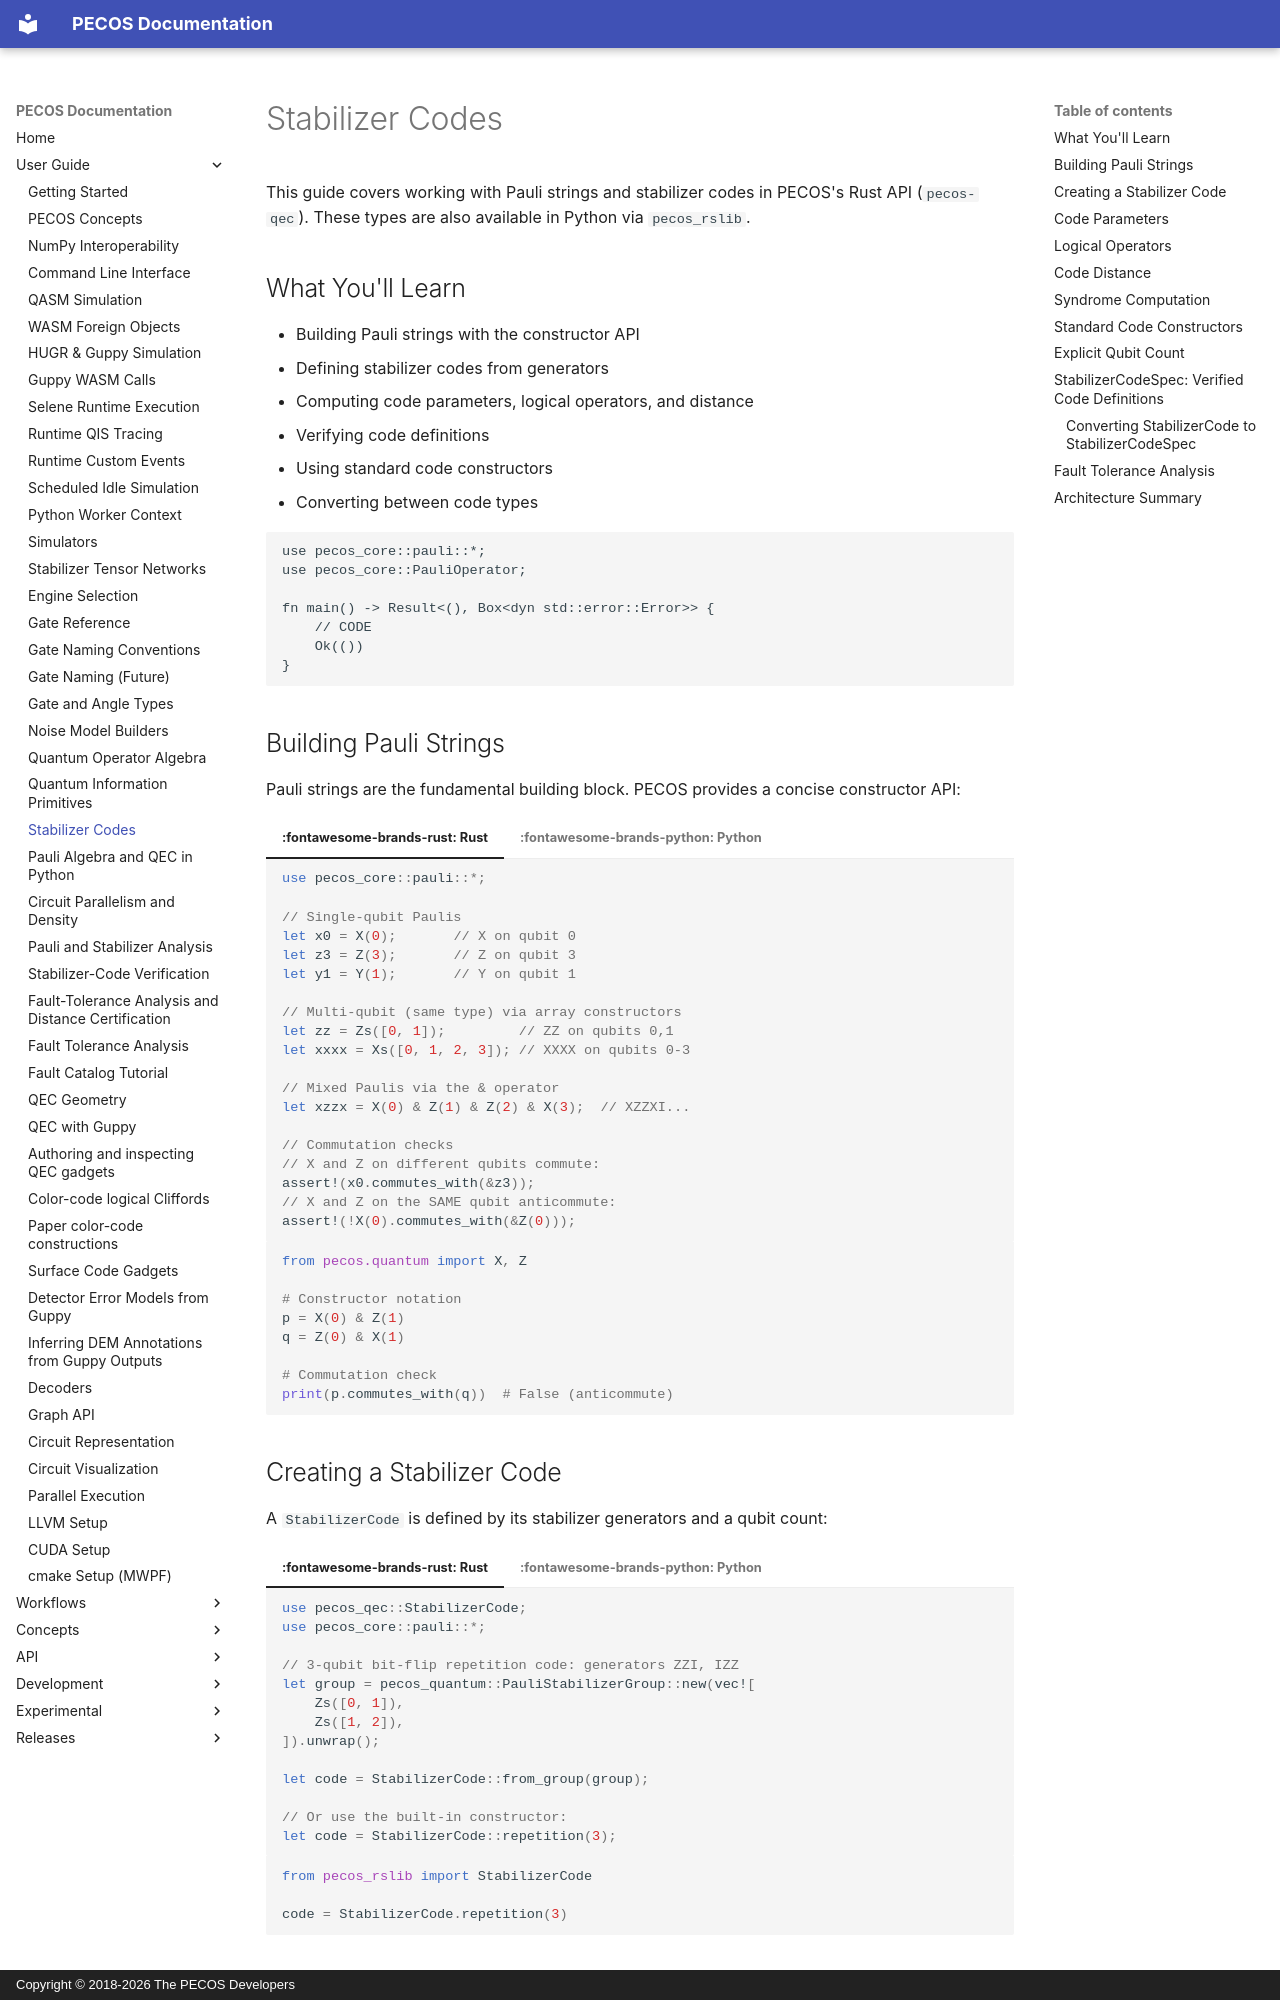

repository: PECOS-packages/PECOS · page: user-guide/stabilizer-codes.html · generator: mkdocs · copyright: Copyright © 2018-2026 The PECOS Developers

# Stabilizer Codes

This guide covers working with Pauli strings and stabilizer codes in PECOS's Rust API (`pecos-qec`). These types are also available in Python via `pecos_rslib`.

## What You'll Learn

- Building Pauli strings with the constructor API
- Defining stabilizer codes from generators
- Computing code parameters, logical operators, and distance
- Verifying code definitions
- Using standard code constructors
- Converting between code types

```hidden-rust
use pecos_core::pauli::*;
use pecos_core::PauliOperator;

fn main() -> Result<(), Box<dyn std::error::Error>> {
    // CODE
    Ok(())
}
```

## Building Pauli Strings

Pauli strings are the fundamental building block. PECOS provides a concise constructor API:

=== ":fontawesome-brands-rust: Rust"

    ```rust
    use pecos_core::pauli::*;

    // Single-qubit Paulis
    let x0 = X(0);       // X on qubit 0
    let z3 = Z(3);       // Z on qubit 3
    let y1 = Y(1);       // Y on qubit 1

    // Multi-qubit (same type) via array constructors
    let zz = Zs([0, 1]);         // ZZ on qubits 0,1
    let xxxx = Xs([0, 1, 2, 3]); // XXXX on qubits 0-3

    // Mixed Paulis via the & operator
    let xzzx = X(0) & Z(1) & Z(2) & X(3);  // XZZXI...

    // Commutation checks
    // X and Z on different qubits commute:
    assert!(x0.commutes_with(&z3));
    // X and Z on the SAME qubit anticommute:
    assert!(!X(0).commutes_with(&Z(0)));
    ```

=== ":fontawesome-brands-python: Python"

    ```python
    from pecos.quantum import X, Z

    # Constructor notation
    p = X(0) & Z(1)
    q = Z(0) & X(1)

    # Commutation check
    print(p.commutes_with(q))  # False (anticommute)
    ```

## Creating a Stabilizer Code

A `StabilizerCode` is defined by its stabilizer generators and a qubit count:

=== ":fontawesome-brands-rust: Rust"

    ```rust
    use pecos_qec::StabilizerCode;
    use pecos_core::pauli::*;

    // 3-qubit bit-flip repetition code: generators ZZI, IZZ
    let group = pecos_quantum::PauliStabilizerGroup::new(vec![
        Zs([0, 1]),
        Zs([1, 2]),
    ]).unwrap();

    let code = StabilizerCode::from_group(group);

    // Or use the built-in constructor:
    let code = StabilizerCode::repetition(3);
    ```

=== ":fontawesome-brands-python: Python"

    ```python
    from pecos_rslib import StabilizerCode

    code = StabilizerCode.repetition(3)
    ```
